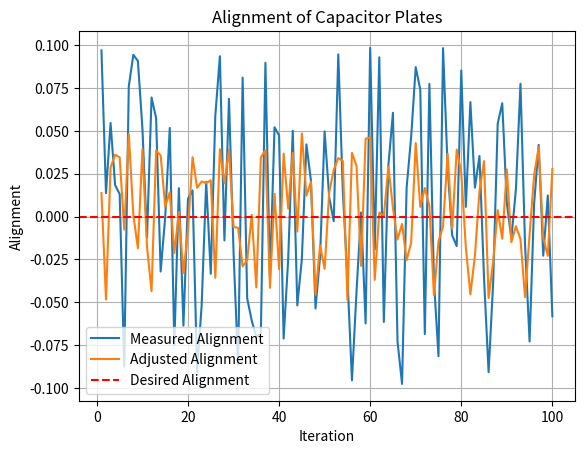
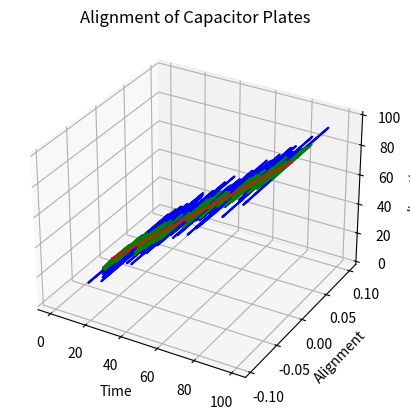

Here is the Python script that generated these plots, in order:
import random

# Constants
desired_alignment = 0  # Desired alignment (in some unit)
sensor_noise = 0.1  # Noise level in the sensor measurement
actuator_noise = 0.05  # Noise level in the actuator movement

def measure_alignment():
    # Simulate sensor measurement with noise
    true_alignment = desired_alignment + random.uniform(-sensor_noise, sensor_noise)
    return true_alignment

def adjust_position(current_alignment):
    # Simulate actuator movement with noise
    control_signal = desired_alignment - current_alignment
    adjusted_position = current_alignment + control_signal + random.uniform(-actuator_noise, actuator_noise)
    return adjusted_position

# Main simulation loop
num_iterations = 10
current_alignment = 0  # Initial alignment
for iteration in range(num_iterations):
    # Measure alignment
    measured_alignment = measure_alignment()

    # Adjust position using control algorithm
    current_alignment = adjust_position(measured_alignment)

    # Print results
    print(f"Iteration {iteration+1}: Measured Alignment = {measured_alignment:.3f}, Adjusted Alignment = {current_alignment:.3f}")
#
# # working
# # This simulation code demonstrates a simplified control system for aligning the capacitor plates. Here's how it works:
# # The measure_alignment() function simulates the sensor measurement by adding random noise to the desired alignment.
# # The adjust_position() function simulates the actuator movement based on the control signal calculated as the diff
# # between the desired alignment and the current alignment.
# # The main simulation loop iterates a specified number of times, where in each iteration, the alignment is measured, and
# # the position is adjusted using the control algorithm.
# # The results of each iteration, including the measured alignment and the adjusted alignment, are printed to the console
# # Note that this is a basic simulation code and does not include advanced control algorithms or real-time interactions
# # with physical hardware. It serves as a starting point for understanding the concept of the control system and can be
# # extended and customized based on your specific requirements and control algorithm implementation.
#
# # Code with grpahics
#
import random
import matplotlib.pyplot as plt

# Constants
desired_alignment = 0  # Desired alignment (in some unit)
sensor_noise = 0.1  # Noise level in the sensor measurement
actuator_noise = 0.05  # Noise level in the actuator movement

def measure_alignment():
    # Simulate sensor measurement with noise
    true_alignment = desired_alignment + random.uniform(-sensor_noise, sensor_noise)
    return true_alignment

def adjust_position(current_alignment):
    # Simulate actuator movement with noise
    control_signal = desired_alignment - current_alignment
    adjusted_position = current_alignment + control_signal + random.uniform(-actuator_noise, actuator_noise)
    return adjusted_position

# Initialize variables
num_iterations = 100
current_alignment = 0  # Initial alignment
iterations = []
measured_alignments = []
adjusted_alignments = []

# Main simulation loop
for iteration in range(num_iterations):
    # Measure alignment
    measured_alignment = measure_alignment()

    # Adjust position using control algorithm
    current_alignment = adjust_position(measured_alignment)

    # Store iteration results
    iterations.append(iteration + 1)
    measured_alignments.append(measured_alignment)
    adjusted_alignments.append(current_alignment)

# Plot results
plt.plot(iterations, measured_alignments, label='Measured Alignment')
plt.plot(iterations, adjusted_alignments, label='Adjusted Alignment')
plt.axhline(y=desired_alignment, color='r', linestyle='--', label='Desired Alignment')
plt.xlabel('Iteration')
plt.ylabel('Alignment')
plt.title('Alignment of Capacitor Plates')
plt.legend()
plt.grid(True)
plt.show()

# code for 3d graphical simulation

import random
import numpy as np
import matplotlib.pyplot as plt
from mpl_toolkits.mplot3d import Axes3D

# Constants
desired_alignment = 0  # Desired alignment (in some unit)
sensor_noise = 0.1  # Noise level in the sensor measurement
actuator_noise = 0.05  # Noise level in the actuator movement

def measure_alignment():
    # Simulate sensor measurement with noise
    true_alignment = desired_alignment + random.uniform(-sensor_noise, sensor_noise)
    return true_alignment

def adjust_position(current_alignment):
    # Simulate actuator movement with noise
    control_signal = desired_alignment - current_alignment
    adjusted_position = current_alignment + control_signal + random.uniform(-actuator_noise, actuator_noise)
    return adjusted_position

# Initialize variables
num_iterations = 100
current_alignment = 0  # Initial alignment
measured_alignments = [0]
adjusted_alignments = [0]

# Start the simulation loop
for _ in range(num_iterations):
    # Measure alignment
    measured_alignment = measure_alignment()

    # Adjust position using control algorithm
    current_alignment = adjust_position(measured_alignment)

    # Update plot data
    measured_alignments.append(measured_alignment)
    adjusted_alignments.append(current_alignment)

# Generate 3D plot
fig = plt.figure()
ax = fig.add_subplot(111, projection='3d')

# Create time array
t = np.arange(num_iterations + 1)

# Plot measured alignment
ax.plot(t, measured_alignments, t, 'blue')

# Plot adjusted alignment
ax.plot(t, adjusted_alignments, t, 'green')

# Plot desired alignment
ax.plot(t, [desired_alignment] * (num_iterations + 1), t, 'red')

# Set labels and title
ax.set_xlabel('Time')
ax.set_ylabel('Alignment')
ax.set_zlabel('Iteration')
ax.set_title('Alignment of Capacitor Plates')

# Show the plot
plt.show()


